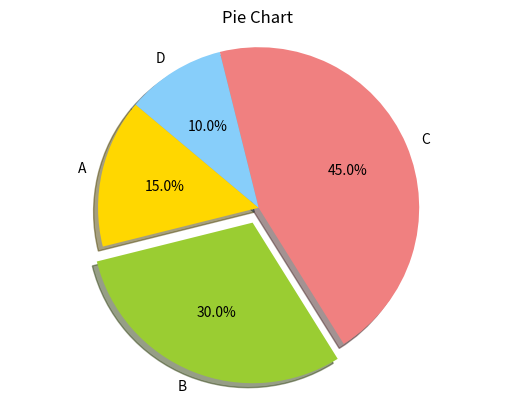
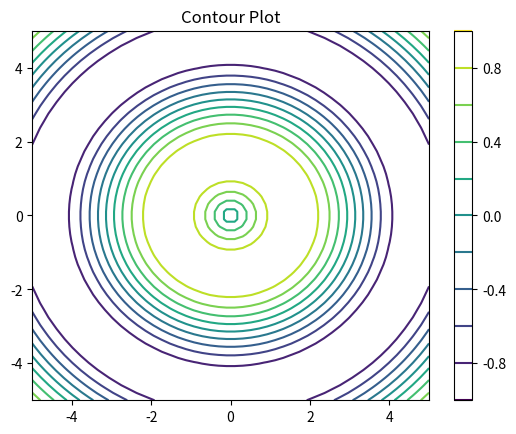

Generate these figures, in order, with matplotlib:

import matplotlib.pyplot as plt
sizes = [15, 30, 45, 10]
labels = ['A', 'B', 'C', 'D']
colors = ['gold', 'yellowgreen', 'lightcoral', 'lightskyblue']
explode = (0, 0.1, 0, 0) # Explode 2nd slice
plt.pie(sizes, explode=explode, labels=labels, colors=colors, autopct='%1.1f%%', shadow=True, startangle=140)
plt.title("Pie Chart")
plt.axis('equal')
plt.show()



import matplotlib.pyplot as plt
import numpy as np
x = np.linspace(-5, 5, 50)
y = np.linspace(-5, 5, 50)
X, Y = np.meshgrid(x, y)
Z = np.sin(np.sqrt(X**2 + Y**2))
plt.contour(X, Y, Z, levels=10, cmap='viridis')
plt.title("Contour Plot")
plt.colorbar()
plt.show()
